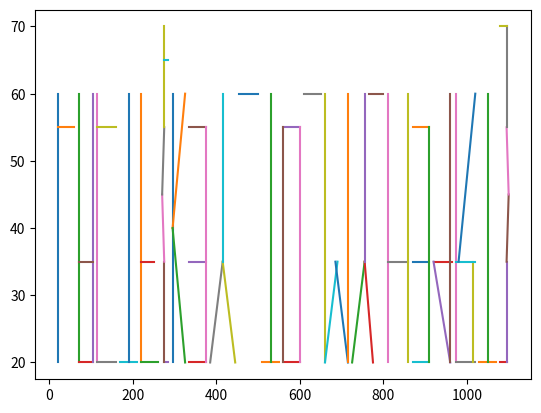

Recreate this plot in Python.
import matplotlib.pyplot as plt

def draw_sprite_line(sprite, subimg, x1, y1, x2, y2):
	plt.plot([x1,x2],[y1,y2])
draw_sprite_line(60, 1, 20, 20, 20, 60)
draw_sprite_line(60, 1, 20, 55, 60, 55)
draw_sprite_line(60, 1, 70, 20, 70, 60)
draw_sprite_line(60, 1, 70, 20, 105, 20)
draw_sprite_line(60, 1, 105, 20, 105, 60)
draw_sprite_line(60, 1, 70, 35, 105, 35)
draw_sprite_line(60, 1, 115, 20, 115, 60)
draw_sprite_line(60, 1, 115, 20, 160, 20)
draw_sprite_line(60, 1, 115, 55, 160, 55)
draw_sprite_line(60, 1, 170, 20, 210, 20)
draw_sprite_line(60, 1, 190, 20, 190, 60)
draw_sprite_line(60, 1, 220, 20, 220, 60)
draw_sprite_line(60, 1, 220, 20, 260, 20)
draw_sprite_line(60, 1, 220, 35, 250, 35)
draw_sprite_line(60, 1, 275, 20, 285, 20)
draw_sprite_line(60, 1, 275, 20, 275, 35)
draw_sprite_line(60, 1, 275, 35, 270, 45)
draw_sprite_line(60, 1, 270, 45, 275, 55)
draw_sprite_line(60, 1, 275, 55, 275, 70)
draw_sprite_line(60, 1, 275, 65, 285, 65)
draw_sprite_line(60, 1, 295, 20, 295, 60)
draw_sprite_line(60, 1, 295, 40, 325, 60)
draw_sprite_line(60, 1, 295, 40, 325, 20)
draw_sprite_line(60, 1, 335, 20, 375, 20)
draw_sprite_line(60, 1, 335, 35, 375, 35)
draw_sprite_line(60, 1, 335, 55, 375, 55)
draw_sprite_line(60, 1, 375, 20, 375, 55)
draw_sprite_line(60, 1, 385, 20, 415, 35)
draw_sprite_line(60, 1, 415, 35, 445, 20)
draw_sprite_line(60, 1, 415, 35, 415, 60)
draw_sprite_line(60, 1, 455, 60, 500, 60)
draw_sprite_line(60, 1, 510, 20, 550, 20)
draw_sprite_line(60, 1, 530, 20, 530, 60)
draw_sprite_line(60, 1, 560, 20, 600, 20)
draw_sprite_line(60, 1, 560, 55, 600, 55)
draw_sprite_line(60, 1, 560, 20, 560, 55)
draw_sprite_line(60, 1, 600, 20, 600, 55)
draw_sprite_line(60, 1, 610, 60, 650, 60)
draw_sprite_line(60, 1, 660, 20, 660, 60)
draw_sprite_line(60, 1, 660, 20, 690, 35)
draw_sprite_line(60, 1, 685, 35, 715, 20)
draw_sprite_line(60, 1, 715, 20, 715, 60)
draw_sprite_line(60, 1, 725, 20, 755, 35)
draw_sprite_line(60, 1, 755, 35, 775, 20)
draw_sprite_line(60, 1, 755, 35, 755, 60)
draw_sprite_line(60, 1, 765, 60, 800, 60)
draw_sprite_line(60, 1, 810, 20, 810, 60)
draw_sprite_line(60, 1, 810, 35, 860, 35)
draw_sprite_line(60, 1, 860, 20, 860, 60)
draw_sprite_line(60, 1, 870, 20, 910, 20)
draw_sprite_line(60, 1, 870, 35, 910, 35)
draw_sprite_line(60, 1, 870, 55, 910, 55)
draw_sprite_line(60, 1, 910, 20, 910, 55)
draw_sprite_line(60, 1, 920, 35, 965, 35)
draw_sprite_line(60, 1, 920, 35, 960, 20)
draw_sprite_line(60, 1, 960, 20, 960, 60)
draw_sprite_line(60, 1, 975, 20, 975, 60)
draw_sprite_line(60, 1, 975, 20, 1020, 20)
draw_sprite_line(60, 1, 1015, 20, 1015, 35)
draw_sprite_line(60, 1, 975, 35, 1020, 35)
draw_sprite_line(60, 1, 980, 35, 1020, 60)
draw_sprite_line(60, 1, 1030, 20, 1070, 20)
draw_sprite_line(60, 1, 1050, 20, 1050, 60)
draw_sprite_line(60, 1, 1080, 20, 1095, 20)
draw_sprite_line(60, 1, 1095, 20, 1095, 35)
draw_sprite_line(60, 1, 1095, 35, 1100, 45)
draw_sprite_line(60, 1, 1100, 45, 1095, 55)
draw_sprite_line(60, 1, 1095, 55, 1095, 70)
draw_sprite_line(60, 1, 1095, 70, 1080, 70)

plt.show()